Image classification data set "Project_dataset_updated_split_OT" (FootOfTheFoot/garlic-grape-classifier on GitHub). Class labels (4): garlic bulb, garlic clove, green grape, other grape.

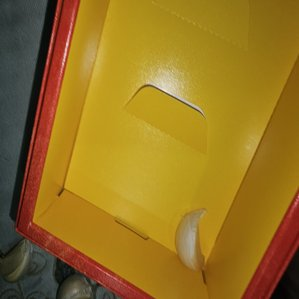
Label: garlic clove

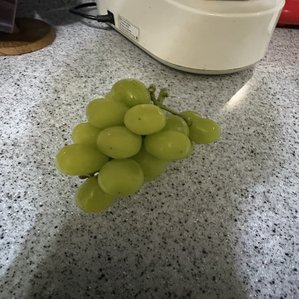
Label: green grape

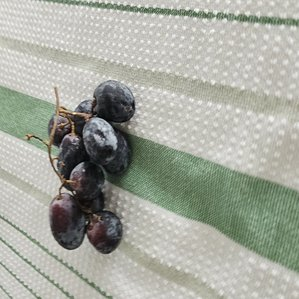
Label: other grape

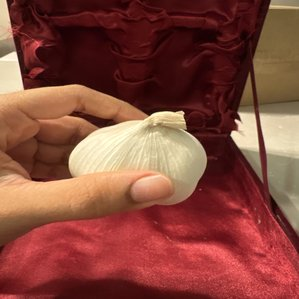
Label: garlic bulb

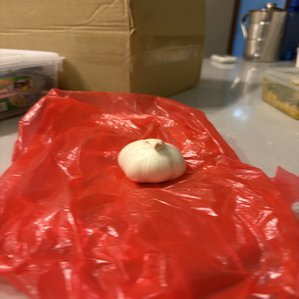
Label: garlic bulb

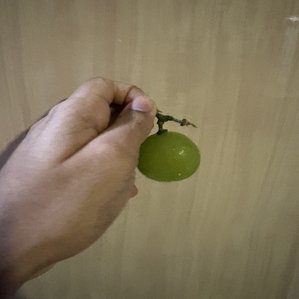
Label: green grape
